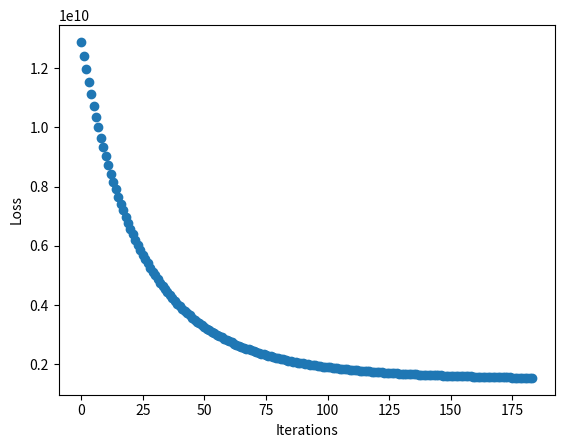

Reproduce this figure in Python.
import numpy as np
import matplotlib.pyplot as plt
class BGDRegression:
    X = None
    Y = None
    m = 0
    max_iter = 10000
    epsilon = 0.001
    alpha = 0.01
    X_scalar = []
    s_X = []
    s_Y = []
    def __init__(self,featureData,TrueAnswers) -> None:
        self.X = self.__transform(featureData)
        self.Y = TrueAnswers
        self.m = len(self.X)
    def setParam(self,Alpha,Max_iter,Epsilon):
        if(type(Alpha) == type(self.alpha)):
            self.alpha = Alpha
        if(type(Max_iter) == type(self.max_iter)):
            self.max_iter = Max_iter
        if(type(Epsilon) == type(self.epsilon)):
            self.epsilon = Epsilon
    def __derCost(self,W,b,featNum):
        w_term = float(np.dot(self.X[0],W)) * self.X[0][featNum] 
        b_term = self.X[0][featNum] * b
        c_term = self.Y[0] * self.X[0][featNum]
        for i in range(1,self.m):
            w_term += self.X[i][featNum] * float(np.dot(np.matrix(self.X[i]),W))
            b_term += self.X[i][featNum] * b
            c_term += self.Y[i] * self.X[i][featNum]
        return ((w_term + b_term - c_term)/(self.m))
    def __derCostB(self,W,b):
        w_term = float(np.dot(self.X[0],W))
        b_term = b
        c_term = self.Y[0]
        for i in range(1,self.m):
            w_term += float(np.dot(np.matrix(self.X[i]),W))
            b_term += b
            c_term += self.Y[i]
        return ((w_term + b_term - c_term)/(self.m))
    def __findJ(self,W,b):
        J = 0
        for i in range(self.m):
            J += pow((np.dot(W,self.X[i])-(self.Y[i])),2)
        return (J/(2* self.m))
    def __getCoeff(self):
        n = len(self.X[0])
        W = [1] * len(self.X[0])
        b = 1
        W_temp = [0] * len(self.X[0])
        b_temp = 0
        J = self.__findJ(W,b)
        J_prev = J/10
        j = 0
        while((abs((J-J_prev)/J_prev) > (self.epsilon)) and (j <= self.max_iter)):
            self.s_X.append(j)
            self.s_Y.append(J)
            for i in range(n):
                W_temp[i] = W[i] - (self.alpha * self.__derCost(W,b,i))
            b_temp = b - (self.alpha * self.__derCostB(W,b))
            J_prev = J
            W = W_temp
            b = b_temp
            J = self.__findJ(W,b)
            j += 1
        return [W,b]
    def __transform(self,xToNormalize):
        xToNormalize= np.transpose(xToNormalize)
        xNorm = []
        for elem in xToNormalize:
            featMax = elem.max()
            self.X_scalar.append(featMax)
            xNorm.append(elem/featMax)
        return np.transpose(xNorm)
    def plotLearningCurve(self):
        plt.scatter(self.s_X,self.s_Y);
        plt.ylabel("Loss")
        plt.xlabel("Iterations")
        plt.show()
        return True
    def predict(self,sampleToPredict):
        for i in range(len(sampleToPredict)):
            sampleToPredict[i] /= self.X_scalar[i]
        coeffs = self.__getCoeff()
        return (np.dot(coeffs[0],sampleToPredict) + coeffs[1])

test = BGDRegression(featureData=[[1,0.5,1100],[2,1,1500],[2,1.5,1510],[1,1,1600]],
                     TrueAnswers=[100000,150000,200000,175000])
print("Predicted Value: " + str(test.predict([1,0.5,1100])))
test.plotLearningCurve()

